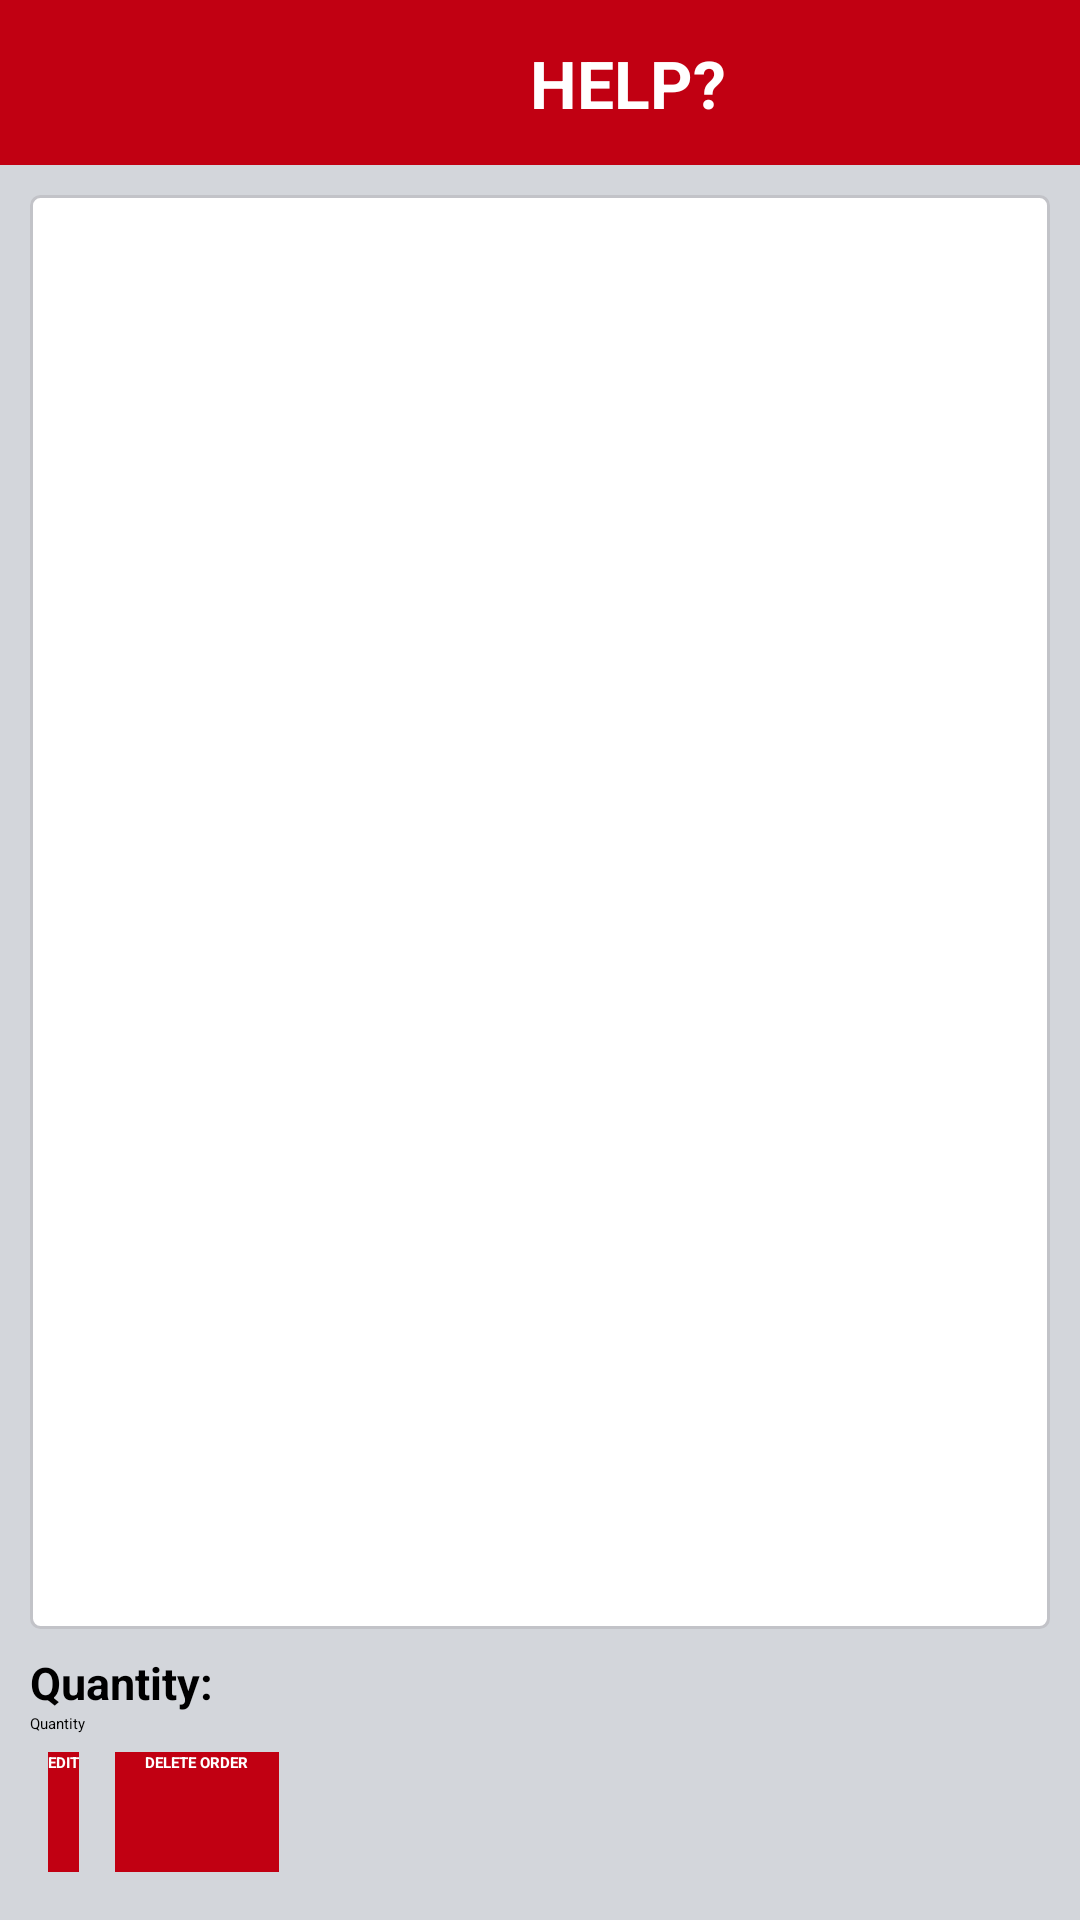

Write the Android layout XML for this screen, with the resource values it uses.
<!-- AndroidManifest.xml: activity theme AppTheme -->
<!-- res/layout/activity_edit_order.xml -->
<RelativeLayout xmlns:android="http://schemas.android.com/apk/res/android"
    xmlns:tools="http://schemas.android.com/tools"
    android:layout_width="match_parent"
    android:layout_height="match_parent"
    android:background="@color/feed_bg" >

    <LinearLayout
        android:id="@+id/editOrderLinearLayout"
        android:layout_width="match_parent"
        android:layout_height="wrap_content"
        android:layout_alignParentTop="true"
        android:orientation="vertical" >

        <include layout="@layout/toolbar" />

        <LinearLayout
            android:layout_width="match_parent"
            android:layout_height="wrap_content"
            android:layout_margin="10dp"
            android:background="@drawable/bg_parent_rounded_corner"
            android:orientation="vertical" >

            <ImageView
                android:id="@+id/edit_order_image"
                android:layout_width="match_parent"
                android:layout_height="350dp"
                android:paddingTop="10dp"
                android:scaleType="fitXY" />

            <LinearLayout
                android:layout_width="match_parent"
                android:layout_height="wrap_content"
                android:layout_margin="10dp"
                android:orientation="vertical" >

                <TextView
                    android:id="@+id/edit_order_item_name"
                    android:layout_width="match_parent"
                    android:layout_height="wrap_content"
                    android:textColor="#000"
                    android:textSize="20sp"
                    android:textStyle="bold" />

                <TextView
                    android:id="@+id/edit_order_serving"
                    android:layout_width="match_parent"
                    android:layout_height="wrap_content"
                    android:textColor="#000"
                    android:textSize="20sp"
                    android:textStyle="bold" />

                <TextView
                    android:id="@+id/edit_order_sauce"
                    android:layout_width="match_parent"
                    android:layout_height="wrap_content"
                    android:textColor="#000"
                    android:textSize="20sp"
                    android:textStyle="bold" />

                <TextView
                    android:id="@+id/edit_order_side_dish"
                    android:layout_width="match_parent"
                    android:layout_height="wrap_content"
                    android:textColor="#000"
                    android:textSize="20sp"
                    android:textStyle="bold" />
            </LinearLayout>
        </LinearLayout>
    </LinearLayout>

    <LinearLayout
        android:layout_width="match_parent"
        android:layout_height="wrap_content"
        android:layout_alignParentBottom="true"
        android:layout_margin="10dp"
        android:orientation="vertical" >

        <TextView
            android:id="@+id/edit_order_quantity"
            android:layout_width="wrap_content"
            android:layout_height="wrap_content"
            android:text="Quantity: "
            android:textColor="#000"
            android:textSize="15sp"
            android:textStyle="bold" />

        <EditText
            android:id="@+id/edit_order_edittext_quantity"
            android:layout_width="match_parent"
            android:layout_height="wrap_content"
            android:hint="Quantity"
            android:inputType="number"
            android:textColor="#000"
            android:textColorHint="#000" />

        <LinearLayout
            android:layout_width="match_parent"
            android:layout_height="wrap_content"
            android:orientation="horizontal" >

            <Button
                android:id="@+id/edit_order_btn_edit"
                android:layout_width="wrap_content"
                android:layout_height="40dp"
                android:layout_margin="6dp"
                android:background="#C10012"
                android:text="EDIT"
                android:textColor="#FFF"
                android:textStyle="bold" />

            <Button
                android:id="@+id/edit_order_btn_delete"
                android:layout_width="wrap_content"
                android:layout_height="40dp"
                android:layout_margin="6dp"
                android:background="#C10012"
                android:paddingLeft="10dp"
                android:paddingRight="10dp"
                android:text="DELETE ORDER"
                android:textColor="#FFF"
                android:textStyle="bold" />
        </LinearLayout>
    </LinearLayout>

</RelativeLayout>
<!-- res/layout/toolbar.xml (included above) -->
<?xml version="1.0" encoding="utf-8"?>
<android.support.v7.widget.Toolbar xmlns:android="http://schemas.android.com/apk/res/android"
    xmlns:app="http://schemas.android.com/apk/res/com.app.tgif_app"
    android:id="@+id/toolbar"
    android:layout_width="match_parent"
    android:layout_height="wrap_content"
    android:background="#C10012"
    android:minHeight="?attr/actionBarSize"
    android:theme="@style/Toolbar_Theme"
    app:titleTextColor="#FFF" >

    <ImageView
        android:id="@+id/toolbar_image"
        android:layout_width="100dp"
        android:layout_height="55dp"
        android:layout_gravity="end"
        android:src="@drawable/logo" />

    <TextView
        android:id="@+id/help"
        android:layout_width="wrap_content"
        android:layout_height="55dp"
        android:layout_gravity="end"
        android:padding="13dp"
        android:layout_marginRight="5dp"
        android:text="HELP?"
        android:textColor="#FFF"
        android:textSize="22sp"
        android:fontFamily="sans-serif-condense"
        android:textStyle="bold" />

</android.support.v7.widget.Toolbar>
<!-- resources referenced by this layout -->
<resources>
  <color name="feed_bg">#d3d6db</color>
  <!-- drawable bg_parent_rounded_corner (drawable) -->
  <?xml version="1.0" encoding="utf-8"?>
  <shape xmlns:android="http://schemas.android.com/apk/res/android"
      android:shape="rectangle" >
      
  	
      <solid android:color="@color/feed_item_bg" >
      </solid>
   
      
      <stroke
          android:width="@dimen/feed_item_border_width"
          android:color="@color/feed_item_border" >
      </stroke>
   
      
      <corners android:radius="@dimen/feed_item_corner_radius" >
       </corners>
  </shape>
  <style name="Toolbar_Theme">
          <item name="colorControlNormal">@android:color/white</item>
      </style>
  <style name="AppTheme" parent="Theme.AppCompat.Light.NoActionBar">
          <item name="android:windowNoTitle">true</item>
          <item name="android:windowActionBar">false</item>
          <item name="android:textViewStyle">@style/RobotoTextViewStyle</item>
          <item name="android:buttonStyle">@style/RobotoButtonStyle</item>
      </style>
  <color name="feed_item_bg">#ffffff</color>
  <dimen name="feed_item_border_width">1dp</dimen>
  <color name="feed_item_border">#c2c3c8</color>
  <dimen name="feed_item_corner_radius">3dp</dimen>
  <style name="RobotoTextViewStyle" parent="android:Widget.TextView">
          <item name="android:fontFamily">sans-serif-light</item>
      </style>
  <style name="RobotoButtonStyle" parent="android:Widget.Holo.Button">
          <item name="android:fontFamily">sans-serif-condense</item>
      </style>
</resources>
